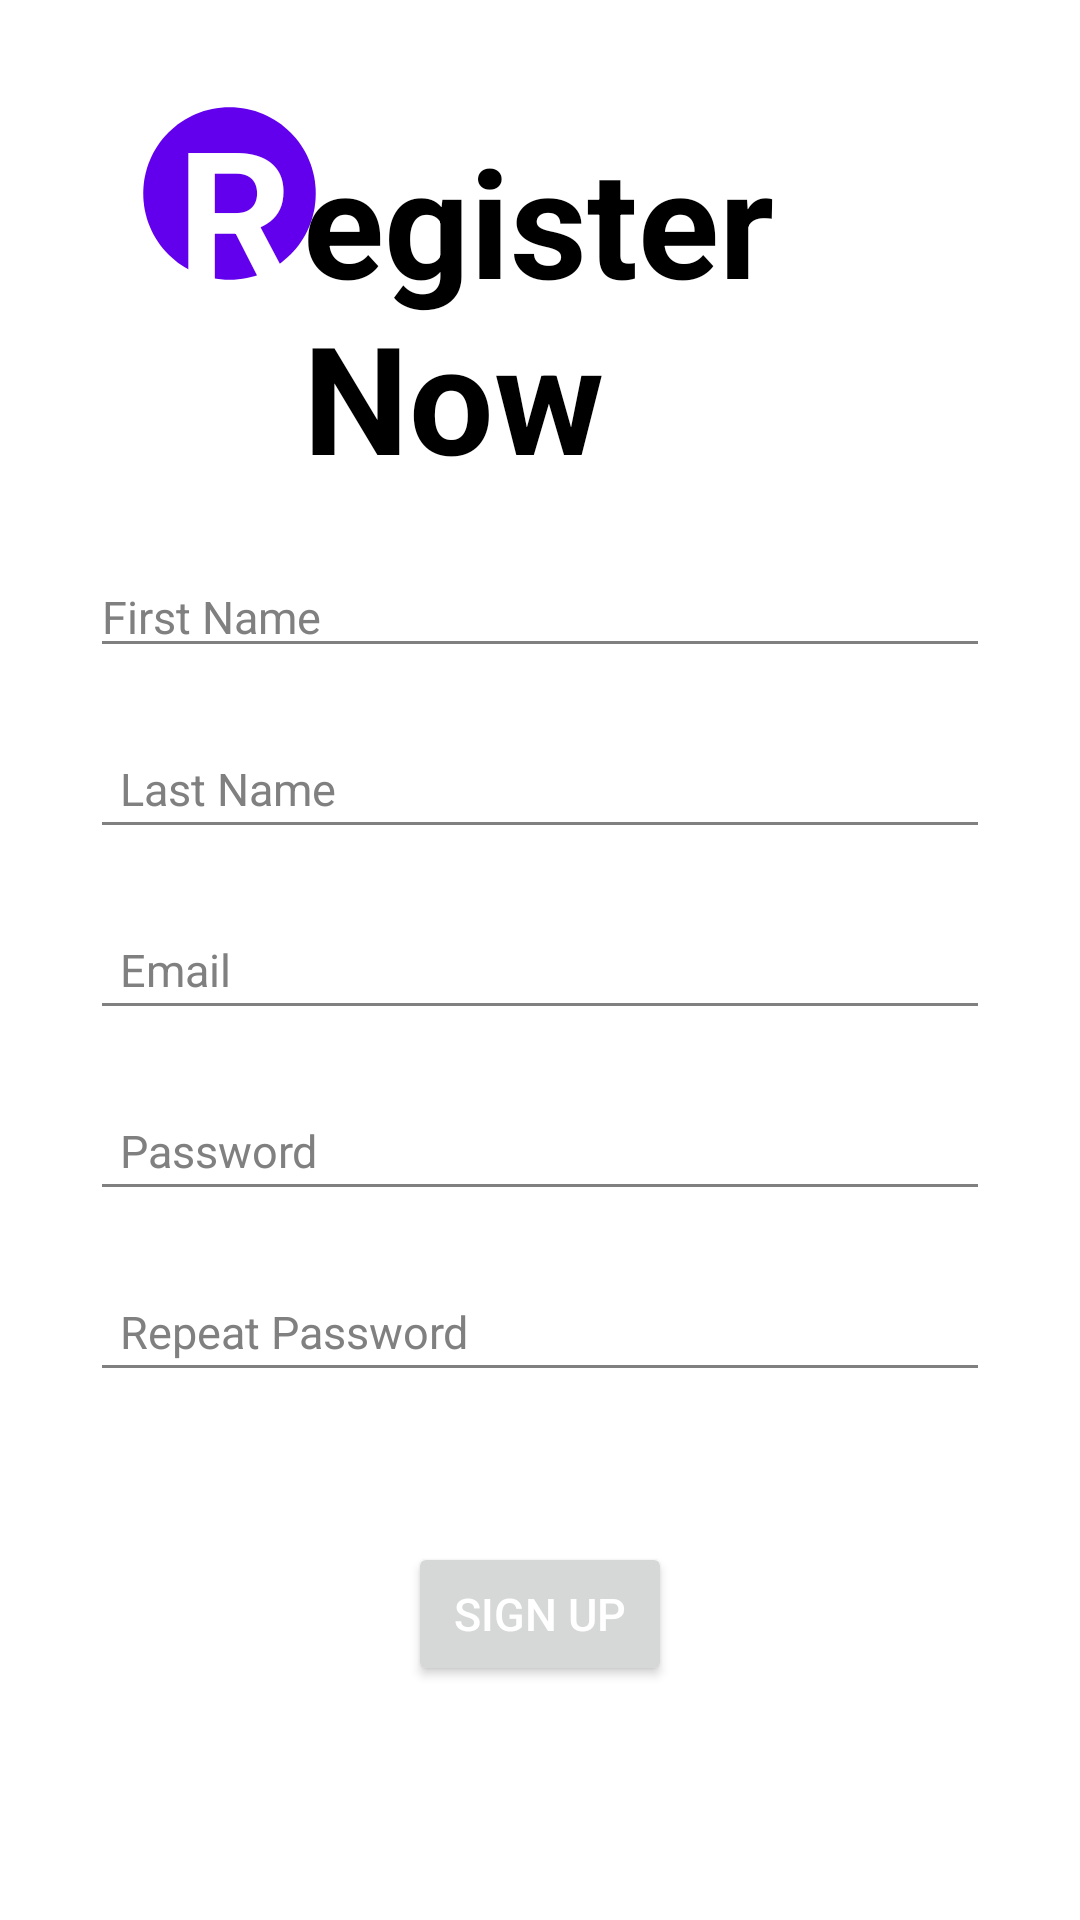

Here is an Android app screen rendered from its layout file. Give the layout XML and the strings, colors and styles it references.
<!-- AndroidManifest.xml: application theme Theme.Blue_fire -->
<!-- res/layout/activity_register.xml -->
<?xml version="1.0" encoding="utf-8"?>
<LinearLayout xmlns:android="http://schemas.android.com/apk/res/android"
    xmlns:app="http://schemas.android.com/apk/res-auto"
    xmlns:tools="http://schemas.android.com/tools"
    android:layout_width="match_parent"
    android:layout_height="match_parent"
    android:layout_gravity="center"
    android:orientation="vertical"
    tools:context=".Register">

    <FrameLayout
        android:layout_width="match_parent"
        android:layout_height="wrap_content"
        android:layout_marginTop="30dp">

        <ImageView
            android:id="@+id/imgRtxt"
            android:layout_width="69dp"
            android:layout_height="69dp"
            android:textColor="#fff"
            android:layout_marginStart="42dp"
            android:src="@drawable/ic_cirlce" />

        <TextView
            android:id="@+id/Rtxt"
            android:layout_width="wrap_content"
            android:layout_height="match_parent"
            android:layout_marginStart="59dp"
            android:text="R"
            android:textColor="#fff"
            android:textSize="60sp"
            android:textStyle="bold" />

        <TextView
            android:id="@+id/registertxt"
            android:layout_width="wrap_content"
            android:layout_height="wrap_content"
            android:layout_marginStart="101dp"
            android:layout_marginTop="10dp"
            android:text="egister Now"
            android:textColor="#000"
            android:textSize="50sp"
            android:textStyle="bold"/>
    </FrameLayout>

    <LinearLayout
         android:layout_width="300dp"
         android:layout_height="match_parent"
         android:focusable="true"
         android:layout_gravity="center"
         android:layout_marginTop="20dp"
         android:focusableInTouchMode="true"
         android:orientation="vertical">

         <EditText
              android:id="@+id/first_name"
              android:layout_width="match_parent"
              android:layout_height="wrap_content"
              android:layout_marginBottom="20dp"
              android:backgroundTint="#808080"
              android:hint="First Name"
              android:textColor="#000000"
              android:textColorHint="#808080"
              android:textSize="15sp" />

         <EditText
              android:id="@+id/last_name"
              android:layout_width="match_parent"
              android:layout_height="wrap_content"
              android:layout_marginBottom="20dp"
              android:backgroundTint="#808080"
              android:hint="Last Name"
              android:padding="10dp"
              android:textColor="#000000"
              android:textColorHint="#808080"
              android:textSize="15sp" />


         <EditText
              android:id="@+id/email"
              android:layout_width="match_parent"
              android:layout_height="wrap_content"
              android:layout_marginBottom="20dp"
              android:backgroundTint="#808080"
              android:hint="Email"
              android:inputType="textEmailAddress"
              android:padding="10dp"
              android:textColor="#000000"
              android:textColorHint="#808080"
              android:textSize="15sp" />

         <EditText
              android:id="@+id/password"
              android:layout_width="match_parent"
              android:layout_height="wrap_content"
              android:layout_marginBottom="20dp"
              android:backgroundTint="#808080"
              android:hint="Password"
              android:inputType="textPassword"
              android:padding="10dp"
              android:textColor="#000000"
              android:textColorHint="#808080"
              android:textSize="15sp" />

         <EditText
              android:id="@+id/repeat_password"
              android:layout_width="match_parent"
              android:layout_height="wrap_content"
              android:layout_marginBottom="20dp"
              android:backgroundTint="#808080"
              android:hint="Repeat Password"
              android:inputType="textPassword"
              android:padding="10dp"
              android:textColor="#000000"
              android:textColorHint="#808080"
              android:textSize="15sp" />

         <Button
             android:id="@+id/btn_register"
             android:layout_width="wrap_content"
             android:layout_height="wrap_content"
             android:layout_gravity="center_horizontal"
             android:layout_marginTop="30dp"
             android:text="Sign Up"
             android:textColor="#FFFFFF"
             android:textSize="15sp" />
    </LinearLayout>
</LinearLayout>
<!-- resources referenced by this layout -->
<resources>
  <!-- drawable ic_cirlce (drawable) -->
  <vector android:height="80dp" android:tint="@color/design_default_color_primary"
      android:viewportHeight="24" android:viewportWidth="24" 
      android:width="80dp" xmlns:android="http://schemas.android.com/apk/res/android">
      <path android:fillColor="@android:color/white" android:pathData="M12,2C6.47,2 2,6.47 2,12s4.47,10 10,10 10,-4.47 10,-10S17.53,2 12,2z"/>
  </vector>
  <style name="Theme.Blue_fire" parent="Theme.MaterialComponents.DayNight.DarkActionBar">
          
          <item name="colorPrimary">@color/purple_500</item>
          <item name="colorPrimaryVariant">@color/purple_700</item>
          <item name="colorOnPrimary">@color/white</item>
          
          <item name="colorSecondary">@color/teal_200</item>
          <item name="colorSecondaryVariant">@color/teal_700</item>
          <item name="colorOnSecondary">@color/black</item>
          
          <item name="android:statusBarColor" tools:targetApi="l">?attr/colorPrimaryVariant</item>
          
      </style>
  <!-- not gathered from this repository: default colours our renderer supplied (Android Studio template values) -->
  <color name="purple_500">#FF6200EE</color>
  <color name="purple_700">#FF3700B3</color>
  <color name="teal_200">#FF03DAC5</color>
  <color name="teal_700">#FF018786</color>
  <color name="black">#FF000000</color>
  <color name="white">#FFFFFFFF</color>
</resources>
